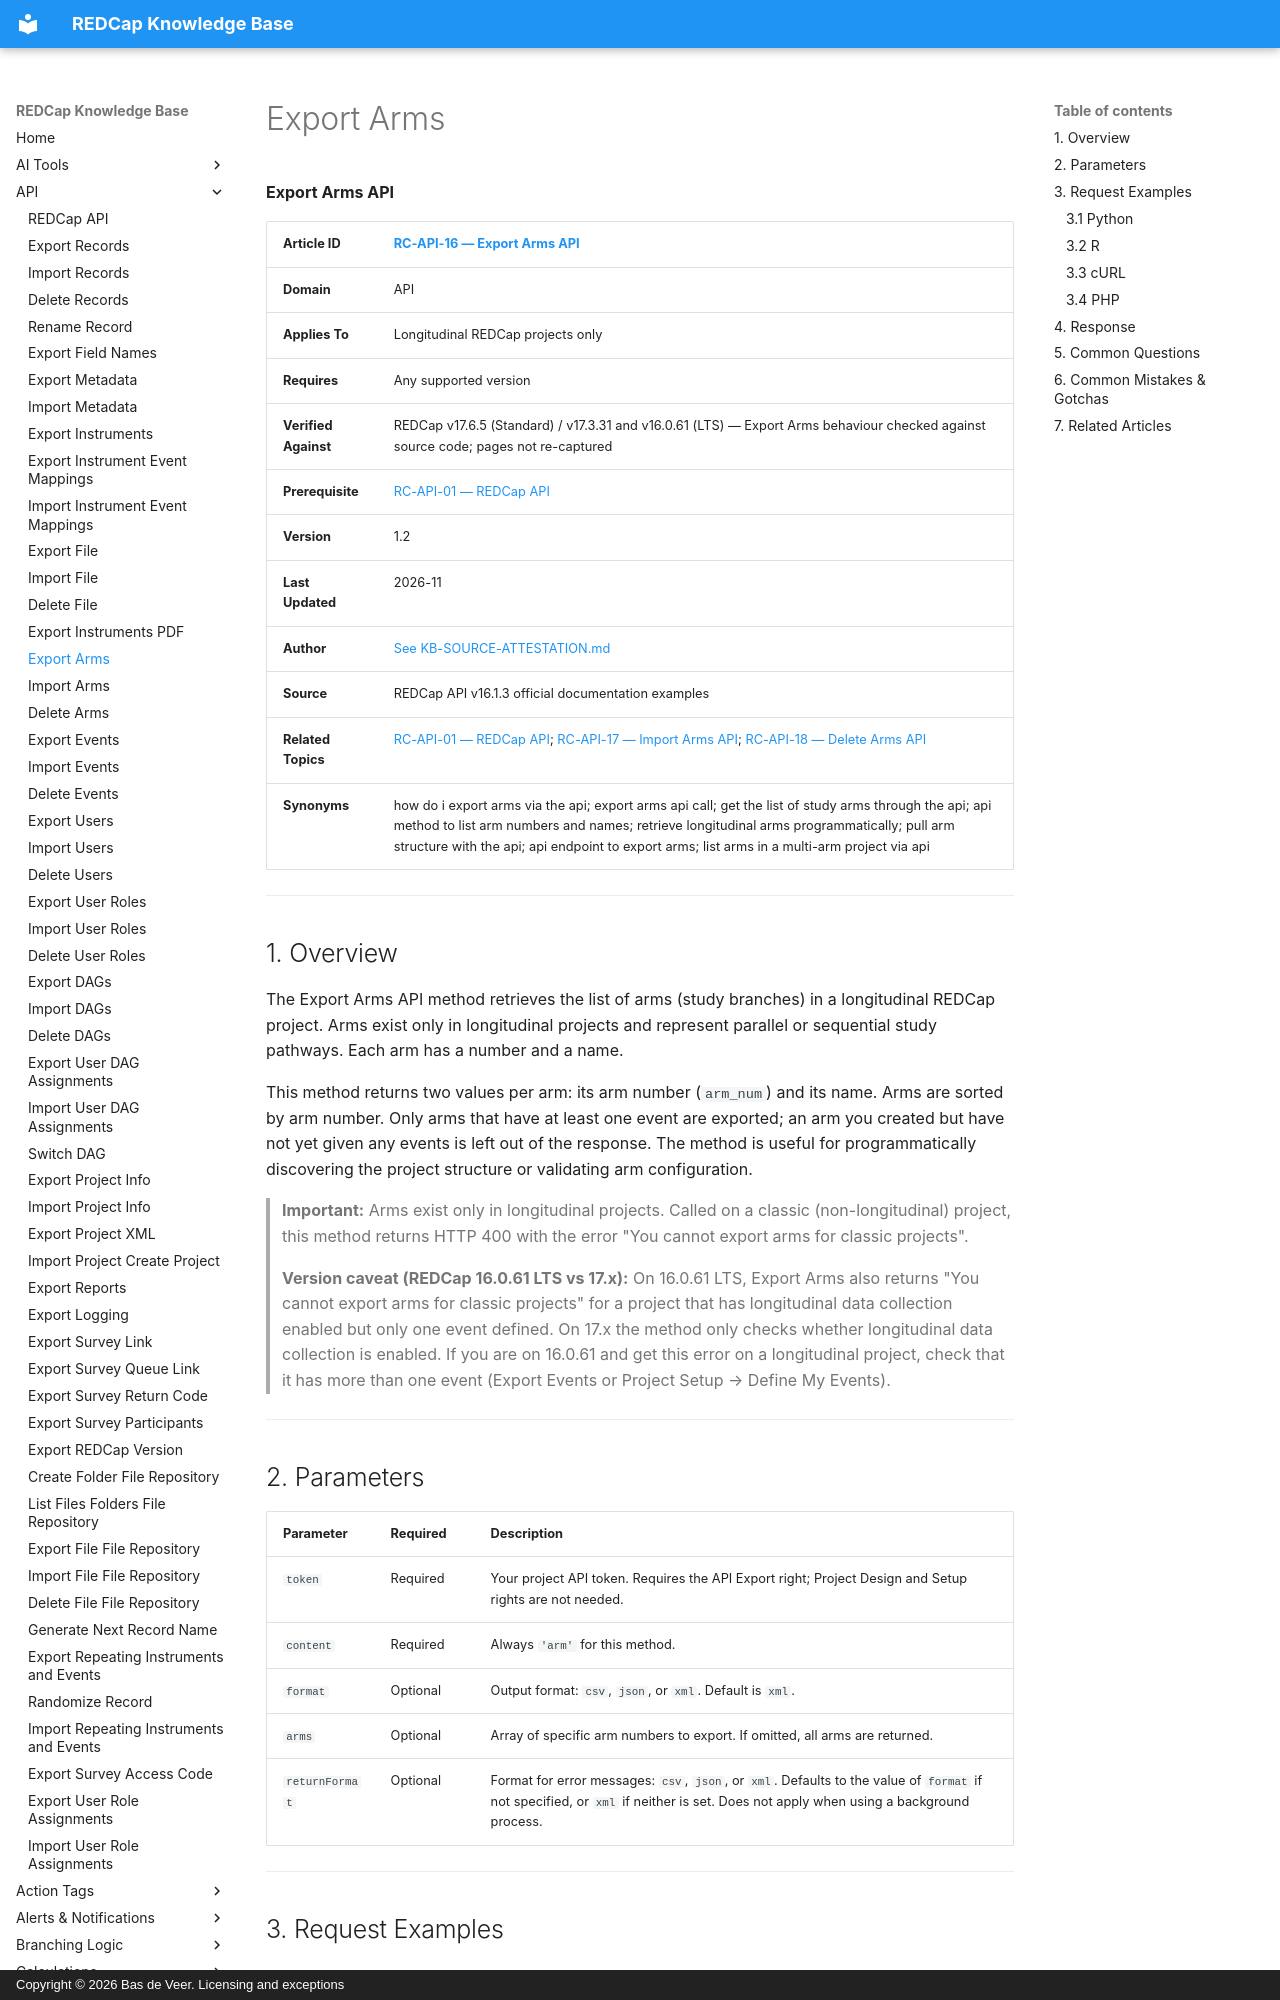

repository: bdeveer/REDCap_KB_RAG · page: RC-API-16_Export-Arms/index.html · generator: mkdocs · copyright: Copyright © 2026 Bas de Veer. Licensing and exceptions



**Export Arms API**

| **Article ID** | [RC-API-16 — Export Arms API](RC-API-16_Export-Arms.md) |
|---|---|
| **Domain** | API |
| **Applies To** | Longitudinal REDCap projects only |
| **Requires** | Any supported version |
| **Verified Against** | REDCap v17.6.5 (Standard) / v17.3.31 and v16.0.61 (LTS) — Export Arms behaviour checked against source code; pages not re-captured |
| **Prerequisite** | [RC-API-01 — REDCap API](RC-API-01_REDCap-API.md) |
| **Version** | 1.2 |
| **Last Updated** | 2026-11 |
| **Author** | [See KB-SOURCE-ATTESTATION.md](KB-SOURCE-ATTESTATION.md) |
| **Source** | REDCap API v16.1.3 official documentation examples |
| **Related Topics** | [RC-API-01 — REDCap API](RC-API-01_REDCap-API.md); [RC-API-17 — Import Arms API](RC-API-17_Import-Arms.md); [RC-API-18 — Delete Arms API](RC-API-18_Delete-Arms.md)|
| **Synonyms** | how do i export arms via the api; export arms api call; get the list of study arms through the api; api method to list arm numbers and names; retrieve longitudinal arms programmatically; pull arm structure with the api; api endpoint to export arms; list arms in a multi-arm project via api |

---

## 1. Overview

The Export Arms API method retrieves the list of arms (study branches) in a longitudinal REDCap project. Arms exist only in longitudinal projects and represent parallel or sequential study pathways. Each arm has a number and a name.

This method returns two values per arm: its arm number (`arm_num`) and its name. Arms are sorted by arm number. Only arms that have at least one event are exported; an arm you created but have not yet given any events is left out of the response. The method is useful for programmatically discovering the project structure or validating arm configuration.

> **Important:** Arms exist only in longitudinal projects. Called on a classic (non-longitudinal) project, this method returns HTTP 400 with the error "You cannot export arms for classic projects".

> **Version caveat (REDCap 16.0.61 LTS vs 17.x):** On 16.0.61 LTS, Export Arms also returns "You cannot export arms for classic projects" for a project that has longitudinal data collection enabled but only one event defined. On 17.x the method only checks whether longitudinal data collection is enabled. If you are on 16.0.61 and get this error on a longitudinal project, check that it has more than one event (Export Events or Project Setup → Define My Events).

---

## 2. Parameters

| Parameter | Required | Description |
|---|---|---|
| `token` | Required | Your project API token. Requires the API Export right; Project Design and Setup rights are not needed. |
| `content` | Required | Always `'arm'` for this method. |
| `format` | Optional | Output format: `csv`, `json`, or `xml`. Default is `xml`. |
| `arms` | Optional | Array of specific arm numbers to export. If omitted, all arms are returned. |
| `returnFormat` | Optional | Format for error messages: `csv`, `json`, or `xml`. Defaults to the value of `format` if not specified, or `xml` if neither is set. Does not apply when using a background process. |

---

## 3. Request Examples
